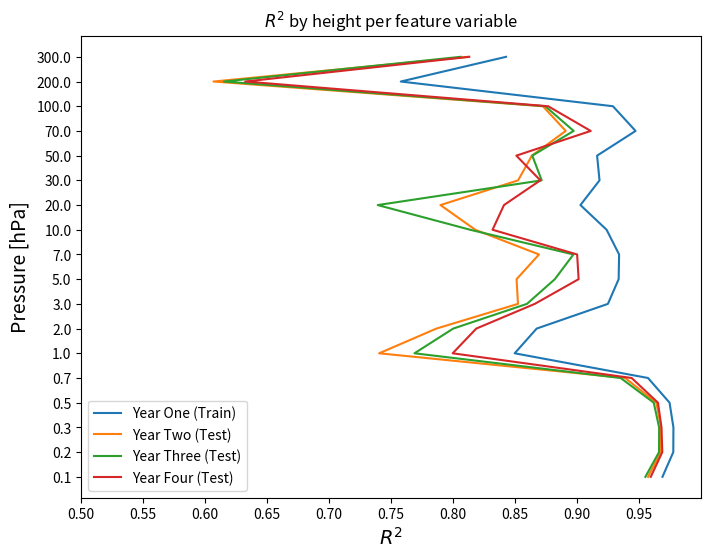

Here is the Python script that generated this plot:
import matplotlib.pyplot as plt
import numpy as np

MSE = [0.9400329889602671, 0.9545922128356706, 0.9534312628731445, 0.9480089100272873, 0.9096108126187419, 0.7459606027788386, 0.7841387738957375, 0.8554988685144947, 0.869406712096818, 0.8637525650883207, 0.8483577821840436, 0.7952723013090828, 0.7585418389563084, 0.6998809538012278, 0.7165199650669133, 0.646975544826842, 0.17753648588391222, 0.06766231466566698]

MAE = [0.9215100012711294, 0.9445086662550973, 0.9442184861513464, 0.9342774000321638, 0.8837685208403457, 0.6502402627344941, 0.699168560154172, 0.7953884429711442, 0.8165758965485282, 0.8093460968347096, 0.7882198778631545, 0.7565313881422749, 0.77937499868345, 0.794270742962999, 0.866113681754332, 0.80877625509013, 0.4685345630864879, 0.5656377293628407]

# LogCosh = [0.9500278547928318, 0.9656422187139331, 0.965462619244026, 0.9598131252514639, 0.9267468643242859, 0.7751309348798543, 0.8017119344131914, 0.8739724889338316, 0.8866521040533402, 0.8811033996586276, 0.871179124895153, 0.8430248685835904, 0.8536340082097484, 0.8475890220793019, 0.8996017532123329, 0.8579803423453516, 0.5418392501773467, 0.47662772620737137]

# Massive (1mil)
LogCosh = [0.9496326951693226, 0.9651840824885862, 0.9648676953619554, 0.959792952834377, 0.9264600613700418, 0.776496729252286, 0.8005097508329734, 0.8746857025874119, 0.8861190014216245, 0.8810557998561824, 0.871259631335388, 0.8449381905519774, 0.8600544492363277, 0.8582861931114023, 0.9133762611928817, 0.8742649686448731, 0.6164430086014544, 0.6841250997268723]

Composite = [0.9284486792739809, 0.9455585211204894, 0.9459576497988462, 0.9405415013505347, 0.8835270077112379, 0.6889759185896543, 0.7277157428604346, 0.8167771341991533, 0.8300069819294771, 0.8134289792123736, 0.8088030481943791, 0.7690307245726562, 0.7908844506747738, 0.7922402056647841, 0.8638568785435826, 0.8503209815367738, 0.5838624686456577, 0.7009526556906135]

# Year One LogCosh 5 mil
[0.9494049169484787, 0.964824927538381, 0.9645408256669529, 0.9595914855003685, 0.9262538969785157, 0.7780945194305404, 0.8011783312287044, 0.8749407996524565, 0.8863997527020785, 0.8823888341813839, 0.8723156805835925, 0.8454697513139204, 0.8610355778445342, 0.8593298259891885, 0.913666765735813, 0.8753043210295398, 0.6194315403202093, 0.6885749842988453]

year_one = [0.9688072656501203, 0.9775339329269576, 0.9776340320865292, 0.9745280702244162, 0.9571579537983793, 0.8496055751875617, 0.8673528530669082, 0.9248088159878061, 0.9334661060645576, 0.9338282519522377, 0.9237514322244461, 0.9026462912688763, 0.9180432614977277, 0.9160784915545532, 0.9471160124999615, 0.9288664401445216, 0.757751897737308, 0.8426664399538599]
year_two = [0.9571628826637478, 0.9674122009127056, 0.9676638035560068, 0.9638843607354981, 0.9387507831192856, 0.7403240535956304, 0.7864752152729604, 0.8522711197261269, 0.8511531883516812, 0.8692136205903124, 0.8178466022519693, 0.7897694087705549, 0.8523805188442078, 0.8634854879468945, 0.8908053564656027, 0.8723555691584719, 0.6067284170868076, 0.8122143585917225]
year_three = [0.9550203578641319, 0.966036503106561, 0.9660990205355283, 0.961780669346648, 0.9350844631508187, 0.7687797651155256, 0.8000467714158865, 0.8594936032135084, 0.8820151629352786, 0.89698887502708, 0.8137172227359912, 0.7391549700392955, 0.8714112940862151, 0.8638144477161648, 0.8971934812596527, 0.8742916536755807, 0.6151426119679773, 0.8060236253863958]
year_four = [0.9593810710117473, 0.9686658808419019, 0.9680151298206313, 0.9651727189958603, 0.9439543645184347, 0.7995989622376265, 0.8186261088721937, 0.8658247041419107, 0.901181838810153, 0.899990300585051, 0.8317673080174618, 0.8409928076582981, 0.8703034585906374, 0.8509632557747917, 0.9109632714103998, 0.876607485488826, 0.6323153714663838, 0.8129744152176563]

plevels = list(range(len(MSE)))
fig = plt.figure(figsize=(8,6))

labels = [.1, .2, .3, .5, .7, 1.0, 2.0, 3.0, 5.0, 7.0, 10.0, 20.0, 30.0, 50.0, 70.0, 100.0, 200.0, 300.0]
plt.plot(year_one,plevels, label="Year One (Train)")
plt.plot(year_two, plevels, label="Year Two (Test)")
plt.plot(year_three, plevels, label="Year Three (Test)")
plt.plot(year_four, plevels, label="Year Four (Test)")
# plt.plot(plevels, MSE, label="MSE R^2")
# plt.plot(plevels, MAE, label="MAE R^2")
# plt.plot(plevels, LogCosh, label="LogCosh R^2")
# plt.plot(plevels, Composite, label="Composite R^2")
plt.ylabel("Pressure [hPa]", size=14)
plt.xlabel("$R^2$", size=14)
plt.xticks(np.arange(0,1.0,.05))
plt.yticks(np.arange(0,18.0,1.0), labels=labels)
plt.xlim(.5, 1.0)
plt.title("$R^2$ by height per feature variable")

plt.legend()
plt.show()
